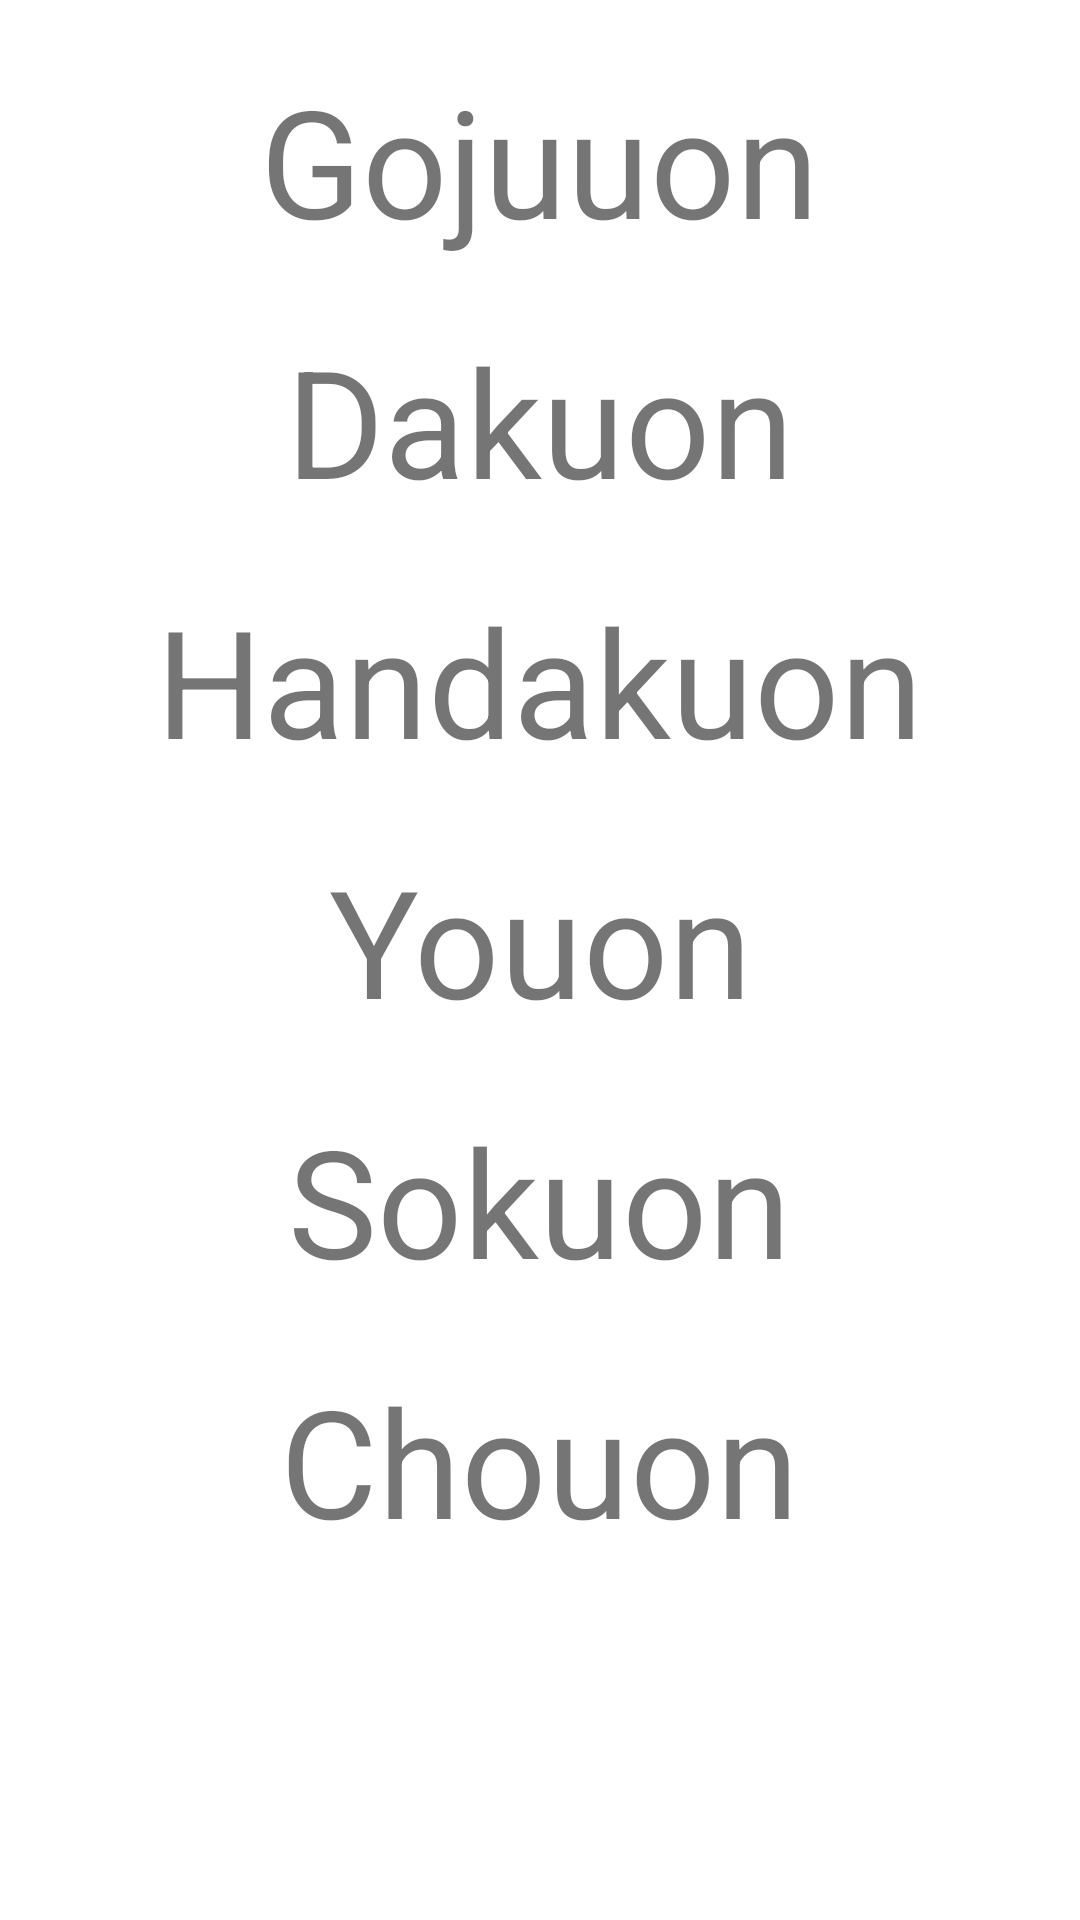

Here is an Android app screen rendered from its layout file. Give the layout XML and the strings, colors and styles it references.
<!-- AndroidManifest.xml: application theme Theme.Hiragana -->
<!-- res/layout/activity_main.xml -->
<?xml version="1.0" encoding="utf-8"?>
<LinearLayout xmlns:android="http://schemas.android.com/apk/res/android"
    xmlns:tools="http://schemas.android.com/tools"
    android:layout_width="match_parent"
    android:layout_height="match_parent"
    android:orientation="vertical"
    tools:context=".MainActivity">

    <LinearLayout
        android:layout_width="match_parent"
        android:layout_height="wrap_content"
        android:orientation="vertical"
        android:gravity="center_horizontal">

        <TextView
            android:layout_marginTop="20sp"
            android:id="@+id/txt_gojuuon"
            android:layout_width="wrap_content"
            android:layout_height="wrap_content"
            android:textSize="50sp"
            android:text="Gojuuon"
            android:textAlignment="center"
            />

        <TextView
            android:layout_marginTop="20sp"
            android:id="@+id/dakuon"
            android:layout_width="wrap_content"
            android:layout_height="wrap_content"
            android:textSize="50sp"
            android:text="Dakuon"
            android:textAlignment="center"
            />

        <TextView
            android:layout_marginTop="20sp"
            android:id="@+id/handakuon"
            android:layout_width="wrap_content"
            android:layout_height="wrap_content"
            android:textSize="50sp"
            android:text="Handakuon"
            android:textAlignment="center"
            />

        <TextView
            android:layout_marginTop="20sp"
            android:id="@+id/youon"
            android:layout_width="wrap_content"
            android:layout_height="wrap_content"
            android:textSize="50sp"
            android:text="Youon"
            android:textAlignment="center"
            />

        <TextView
            android:layout_marginTop="20sp"
            android:id="@+id/sokuon"
            android:layout_width="wrap_content"
            android:layout_height="wrap_content"
            android:textSize="50sp"
            android:text="Sokuon"
            android:textAlignment="center"
            />

        <TextView
            android:layout_marginTop="20sp"
            android:id="@+id/chouon"
            android:layout_width="wrap_content"
            android:layout_height="wrap_content"
            android:textSize="50sp"
            android:text="Chouon"
            android:textAlignment="center"
            />

    </LinearLayout>

</LinearLayout>
<!-- resources referenced by this layout -->
<resources>
  <style name="Theme.Hiragana" parent="Theme.MaterialComponents.DayNight.DarkActionBar">
          
          <item name="colorPrimary">@color/purple_500</item>
          <item name="colorPrimaryVariant">@color/purple_700</item>
          <item name="colorOnPrimary">@color/white</item>
          
          <item name="colorSecondary">@color/teal_200</item>
          <item name="colorSecondaryVariant">@color/teal_700</item>
          <item name="colorOnSecondary">@color/black</item>
          
          <item name="android:statusBarColor" tools:targetApi="l">?attr/colorPrimaryVariant</item>
          
      </style>
  <!-- not gathered from this repository: default colours our renderer supplied (Android Studio template values) -->
  <color name="purple_500">#FF6200EE</color>
  <color name="purple_700">#FF3700B3</color>
  <color name="teal_200">#FF03DAC5</color>
  <color name="teal_700">#FF018786</color>
  <color name="black">#FF000000</color>
  <color name="white">#FFFFFFFF</color>
</resources>
